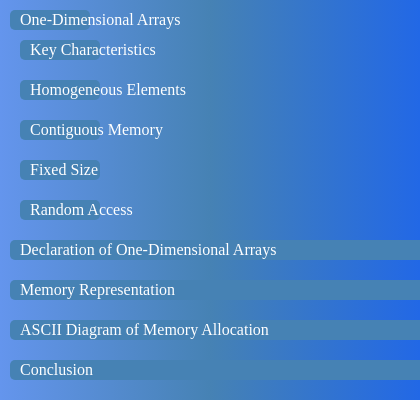
t = 0.00 s
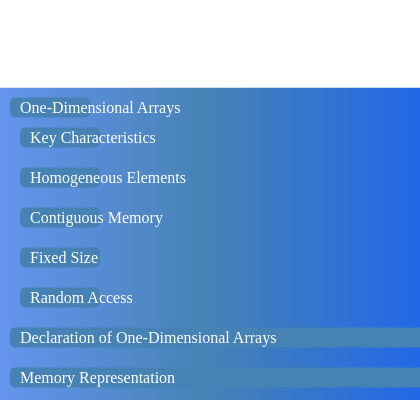
t = 2.50 s
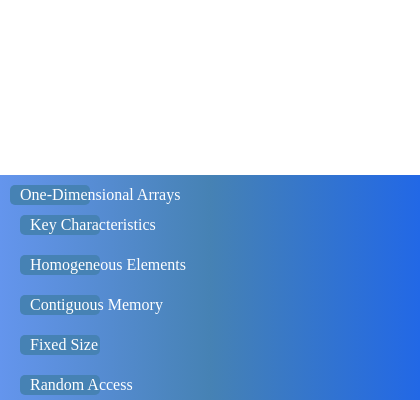
t = 5.00 s
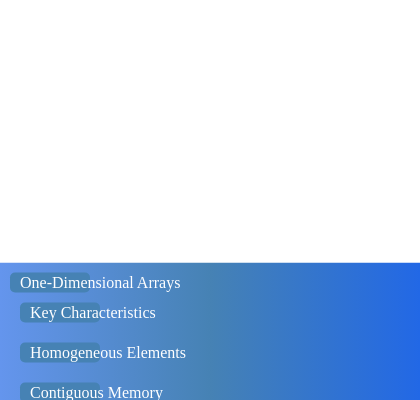
t = 7.50 s

The animated SVG that drew these frames (rendered in a browser with its animation timeline set to each time). Animation: 1 SMIL element (animateTransform=1); one cycle of 10.00 s, repeats indefinitely.

<svg width="420" height="400" data-topic-id="dimensional-arrays">
  <defs>
    <linearGradient id="gradient" x1="0%" y1="0%" x2="100%" y2="0%">
      <stop offset="0%" stop-color="#6495ED" stop-opacity="1"/>
      <stop offset="50%" stop-color="#4682B4" stop-opacity="1"/>
      <stop offset="100%" stop-color="#2268E6" stop-opacity="1"/>
    </linearGradient>
  </defs>
  <rect width="100%" height="100%" fill="url(#gradient)"/>
  
  <g transform="translate(10, 10)">
    <rect width="80" height="20" fill="#4682B4" rx="5" data-narration="One-Dimensional Arrays Introduction"/>
    <text x="10" y="15" font-size="16" fill="#FFFFFF" data-narration="One-Dimensional Arrays Introduction">One-Dimensional Arrays</text>
  </g>
  
  <g transform="translate(20, 40)">
    <rect width="80" height="20" fill="#4682B4" rx="5" data-narration="Key Characteristics"/>
    <text x="10" y="15" font-size="16" fill="#FFFFFF" data-narration="Key Characteristics">Key Characteristics</text>
  </g>
  
  <g transform="translate(20, 80)">
    <rect width="80" height="20" fill="#4682B4" rx="5" data-narration="Homogeneous Elements"/>
    <text x="10" y="15" font-size="16" fill="#FFFFFF" data-narration="Homogeneous Elements">Homogeneous Elements</text>
  </g>
  
  <g transform="translate(20, 120)">
    <rect width="80" height="20" fill="#4682B4" rx="5" data-narration="Contiguous Memory"/>
    <text x="10" y="15" font-size="16" fill="#FFFFFF" data-narration="Contiguous Memory">Contiguous Memory</text>
  </g>
  
  <g transform="translate(20, 160)">
    <rect width="80" height="20" fill="#4682B4" rx="5" data-narration="Fixed Size"/>
    <text x="10" y="15" font-size="16" fill="#FFFFFF" data-narration="Fixed Size">Fixed Size</text>
  </g>
  
  <g transform="translate(20, 200)">
    <rect width="80" height="20" fill="#4682B4" rx="5" data-narration="Random Access"/>
    <text x="10" y="15" font-size="16" fill="#FFFFFF" data-narration="Random Access">Random Access</text>
  </g>
  
  <g transform="translate(10, 240)">
    <rect width="100%" height="20" fill="#4682B4" rx="5" data-narration="Declaration of One-Dimensional Arrays"/>
    <text x="10" y="15" font-size="16" fill="#FFFFFF" data-narration="Declaration of One-Dimensional Arrays">Declaration of One-Dimensional Arrays</text>
  </g>
  
  <g transform="translate(10, 280)">
    <rect width="100%" height="20" fill="#4682B4" rx="5" data-narration="Memory Representation"/>
    <text x="10" y="15" font-size="16" fill="#FFFFFF" data-narration="Memory Representation">Memory Representation</text>
  </g>
  
  <g transform="translate(10, 320)">
    <rect width="100%" height="20" fill="#4682B4" rx="5" data-narration="ASCII Diagram of Memory Allocation"/>
    <text x="10" y="15" font-size="16" fill="#FFFFFF" data-narration="ASCII Diagram of Memory Allocation">ASCII Diagram of Memory Allocation</text>
  </g>
  
  <g transform="translate(10, 360)">
    <rect width="100%" height="20" fill="#4682B4" rx="5" data-narration="Conclusion"/>
    <text x="10" y="15" font-size="16" fill="#FFFFFF" data-narration="Conclusion">Conclusion</text>
  </g>
  
  <animateTransform attributeName="transform" type="translate" from="10 10" to="10 360" dur="10s" begin="0s" repeatCount="indefinite"/>
</svg>
